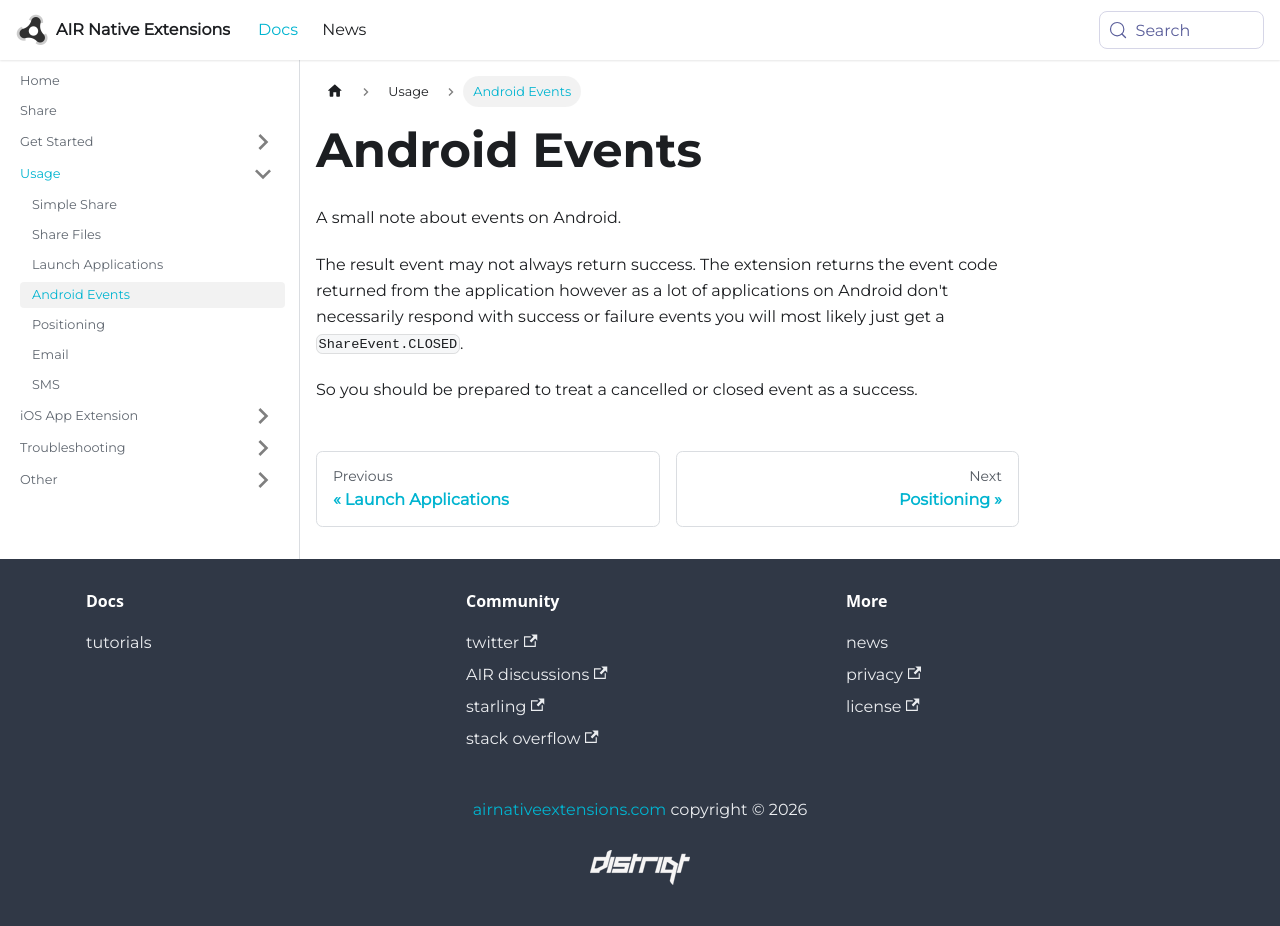

repository: airnativeextensions/nativeextensions-documentation · page: docs/share/android-events/index.html · generator: docusaurus

---
title: Android Events
sidebar_label: Android Events
---

A small note about events on Android. 

The result event may not always return success. The extension returns the event code returned from the application however as a lot of applications on Android don't necessarily respond with success or failure events you will most likely just get a `ShareEvent.CLOSED`. 

So you should be prepared to treat a cancelled or closed event as a success.
